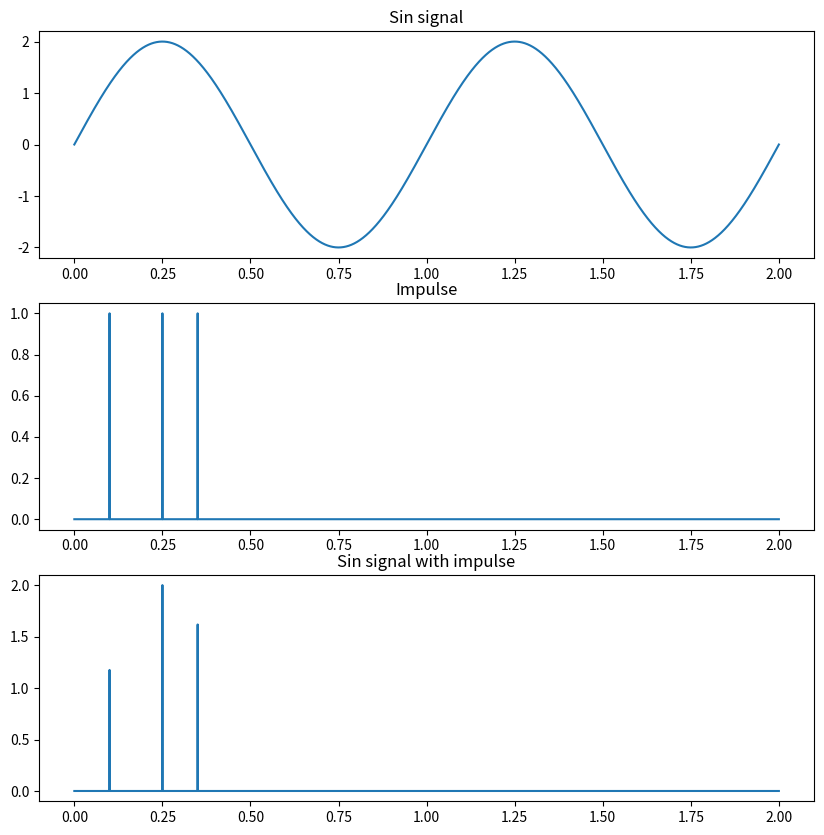

Recreate this plot in Python.
import numpy as np
import matplotlib.pyplot as plt
# sin signal
amplitude = 2 
frequency = 2000
signal_lenght = 2
points = np.linspace(0, signal_lenght, num= signal_lenght * frequency)
signal = amplitude * np.sin(2*np.pi*points)

# impulse
imp = [200, 500, 700]
impulse_signal = np.zeros(2*frequency)
for x in imp:
    impulse_signal[x] = 1

# sin * impulse
impulse_sin_signla = signal * impulse_signal
plt.figure(figsize=(10,10))
plt.subplot(3,1,1).plot(points, signal)
plt.title("Sin signal")
plt.subplot(3,1,2).plot(points, impulse_signal)
plt.title("Impulse")
plt.subplot(3,1,3).plot(points, impulse_sin_signla)
plt.title("Sin signal with impulse")
plt.show()